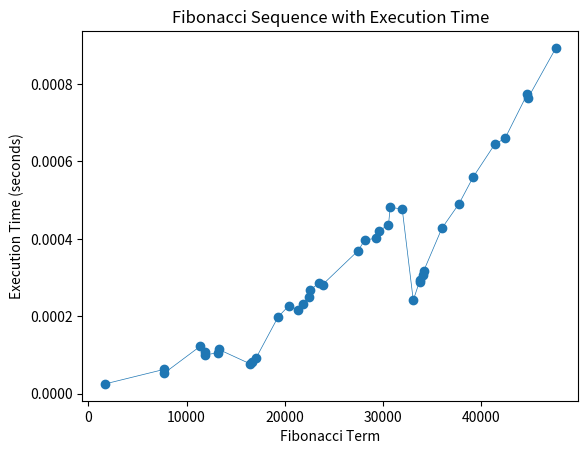

Python code for this plot:
import matplotlib.pyplot as plt
import time

def multiply(a, b, x, y):
    return x*(a+b) + a*y, a*x + b*y

def square(a, b):
    a2 = a * a
    b2 = b * b
    ab = a * b
    return a2 + (ab << 1), a2 + b2

def power(a, b, m):
    if m == 0:
        return (0, 1)
    elif m == 1:
        return (a, b)
    else:
        x, y = a, b
        n = 2
        while n <= m:
            # repeated square until n = 2^q > m
            x, y = square(x, y)
            n = n*2
        # add on the remainder
        a, b = power(a, b, m-n//2)
        return multiply(x, y, a, b)

def implicit_fib(n):
    a, b = power(1, 0, n)
    return a

#Here I store the results
data = []
execution_times = []
terms=[1690, 7722, 7748, 11368, 11882, 11896, 13187, 13253, 16463, 16612, 17059, 19320, 20387, 21368, 21829, 22497, 22552, 23433, 23862, 27466, 28146, 29305, 29633, 30559, 30738, 31959, 33083, 33759, 33777, 34125, 34154, 35999, 37750, 39186, 41368, 42446, 44679, 44766, 47612]

# Driver Program
for term in terms:
    start_time = time.time()
    result = implicit_fib(term)
    end_time = time.time()
    
    execution_time = end_time - start_time
    execution_times.append(execution_time)
    
    data.append(result)
    print(f"Fibonacci({term}): {execution_time:.6f} seconds")

plt.plot(terms, execution_times, 'o-', linewidth=0.5)
plt.xlabel('Fibonacci Term')
plt.ylabel('Execution Time (seconds)')
plt.title('Fibonacci Sequence with Execution Time')
plt.show()
